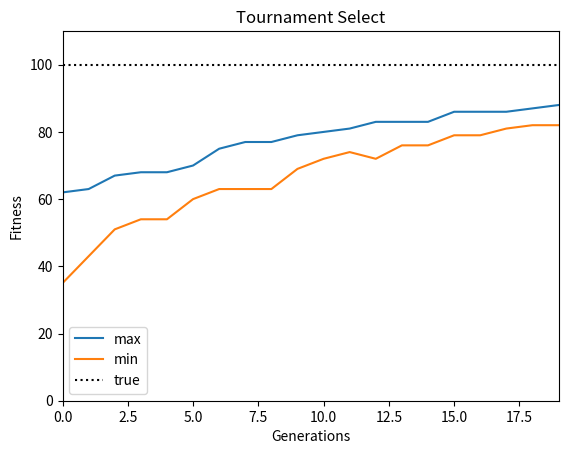

Write the Python code that produced this figure.
import numpy as np
import matplotlib.pyplot as plt


class Individual:
    '''各個体のクラス
        args: 個体の持つ遺伝子情報(np.array)'''
    def __init__(self, genom):
        self.genom = genom
        self.fitness = 0  # 個体の適応度(set_fitness関数で設定)
        self.set_fitness()

    def set_fitness(self):
        '''個体に対する目的関数(OneMax)の値をself.fitnessに代入'''
        self.fitness = self.genom.sum()

    def get_fitness(self):
        '''self.fitnessを出力'''
        return self.fitness

    def mutate(self):
        '''遺伝子の突然変異'''
        tmp = self.genom.copy()
        #インデックスをどこか一つ指定する。ランダムに
        i = np.random.randint(0, len(self.genom) - 1)
        #ランダムで選んだインデックスの数列を１か所0と1を反転させる。
        tmp[i] = float(not self.genom[i])
        #突然変異によって変更させた個体を自分自身に書き込む
        self.genom = tmp
        #突然変異後の適合率を算出
        self.set_fitness()


def select_roulette(generation):
    '''選択の関数(ルーレット方式)'''
    selected = []
    weights = [ind.get_fitness() for ind in generation]
    norm_weights = [ind.get_fitness() / sum(weights) for ind in generation]
    selected = np.random.choice(generation, size=len(generation), p=norm_weights)
    return selected


def select_tournament(generation):
    '''選択の関数(トーナメント方式)'''
    selected = []
    for i in range(len(generation)):
        tournament = np.random.choice(generation, 3, replace=False)
        max_genom = max(tournament, key=Individual.get_fitness).genom.copy()
        selected.append(Individual(max_genom))
    return selected


def crossover(selected):
    '''交叉の関数'''
    children = []
    if POPURATIONS % 2:
        selected.append(selected[0])
    for child1, child2 in zip(selected[::2], selected[1::2]):
        if np.random.rand() < CROSSOVER_PB:
            child1, child2 = cross_two_point_copy(child1, child2)
        children.append(child1)
        children.append(child2)
    children = children[:POPURATIONS]
    return children


def cross_two_point_copy(child1, child2):
    '''二点交叉'''
    size = len(child1.genom)
    tmp1 = child1.genom.copy()
    tmp2 = child2.genom.copy()
    cxpoint1 = np.random.randint(1, size)
    cxpoint2 = np.random.randint(1, size - 1)
    if cxpoint2 >= cxpoint1:
        cxpoint2 += 1
    else:
        cxpoint1, cxpoint2 = cxpoint2, cxpoint1
    tmp1[cxpoint1:cxpoint2], tmp2[cxpoint1:cxpoint2] = tmp2[cxpoint1:cxpoint2].copy(), tmp1[cxpoint1:cxpoint2].copy()
    new_child1 = Individual(tmp1)
    new_child2 = Individual(tmp2)
    return new_child1, new_child2


def mutate(children):
    #突然変異させる関数で一定の確率で突然変異させる。
    for child in children:
        #ランダムな値が一定の確率値よりも低ければ、突然変異関数を実行し、突然変異させる。
        if np.random.rand() < MUTATION_PB:
            child.mutate()
    return children


def create_generation(POPURATIONS, GENOMS):
    '''初期世代の作成
        return: 個体クラスのリスト'''
    generation = []
    for i in range(POPURATIONS):
        individual = Individual(np.random.randint(0, 2, GENOMS))
        generation.append(individual)
    return generation


def ga_solve(generation):
    '''遺伝的アルゴリズムのソルバー
        return: 最終世代の最高適応値の個体、最低適応値の個体'''
    best = []
    worst = []
    # --- Generation loop
    print('Generation loop start.')
    for i in range(GENERATIONS):
        # --- Step1. Print fitness in the generation
        best_ind = max(generation, key=Individual.get_fitness)
        best.append(best_ind.fitness)
        worst_ind = min(generation, key=Individual.get_fitness)
        worst.append(worst_ind.fitness)
        print("Generation: " + str(i) \
                + ": Best fitness: " + str(best_ind.fitness) \
                + ". Worst fitness: " + str(worst_ind.fitness))

        # --- Step2. Selection (Roulette)
        # selected = select_roulette(generation)
        selected = select_tournament(generation)

        # --- Step3. Crossover (two_point_copy)
        children = crossover(selected)

        # --- Step4. Mutation　突然変異
        generation = mutate(children)

    print("Generation loop ended. The best individual: ")
    print(best_ind.genom)
    return best, worst


np.random.seed(seed=65)

# param
POPURATIONS = 100 #１世代の個体数
GENOMS = 100 #遺伝子の長さ(n)
GENERATIONS = 20 #繰り返す世代数
CROSSOVER_PB = 0.8 #交叉を行う確率
MUTATION_PB = 0.1 #突然変異させる確率(ランダム値よりも低ければ突然変異)

# create first genetarion
generation = create_generation(POPURATIONS, GENOMS)

# solve  #適合率などを算出
best, worst = ga_solve(generation)

# plot
fig, ax = plt.subplots()
ax.plot(best, label='max')
ax.plot(worst, label='min')
ax.axhline(y=GENOMS, color='black', linestyle=':', label='true')
ax.set_xlim([0, GENERATIONS - 1])
ax.set_ylim([0, GENOMS * 1.1])
ax.legend(loc='best')
ax.set_xlabel('Generations')
ax.set_ylabel('Fitness')
ax.set_title('Tournament Select')
plt.savefig('GA_onemax_tournament_100')
plt.show()